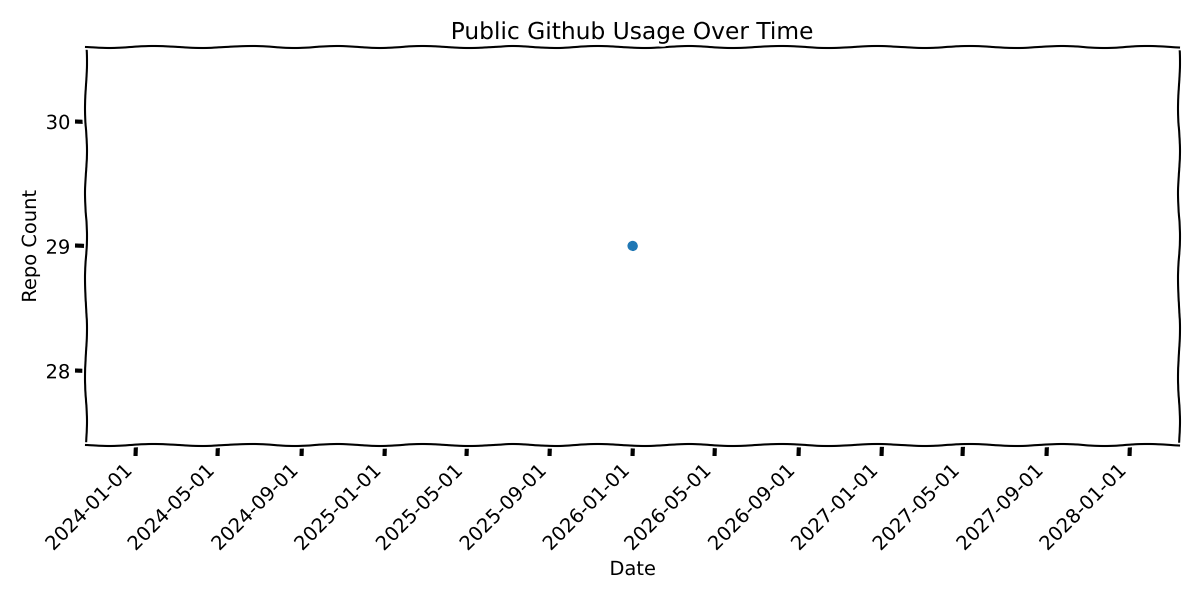

The table this chart was drawn from, first rows:
date, count
2025-12-31, 29
